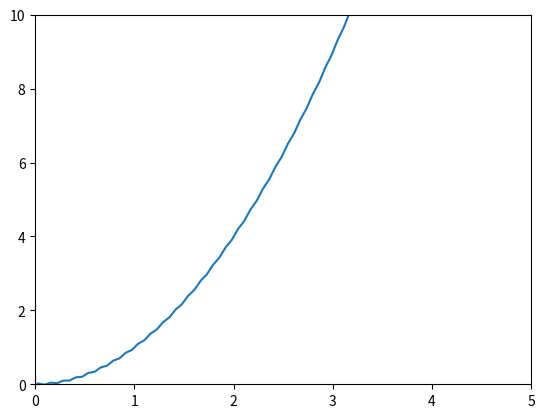

Write the Python code that produced this figure.
import numpy as np
import matplotlib.pyplot as plt


f = lambda x: x**2 + 0.02*np.sin(50*x)
x = np.linspace(-10*np.pi, 10*np.pi,1000)
print(x)
y = [f(i) for i in x]
plt.axis([0, 5, 0, 10])
plt.plot(x, y)
plt.show()
